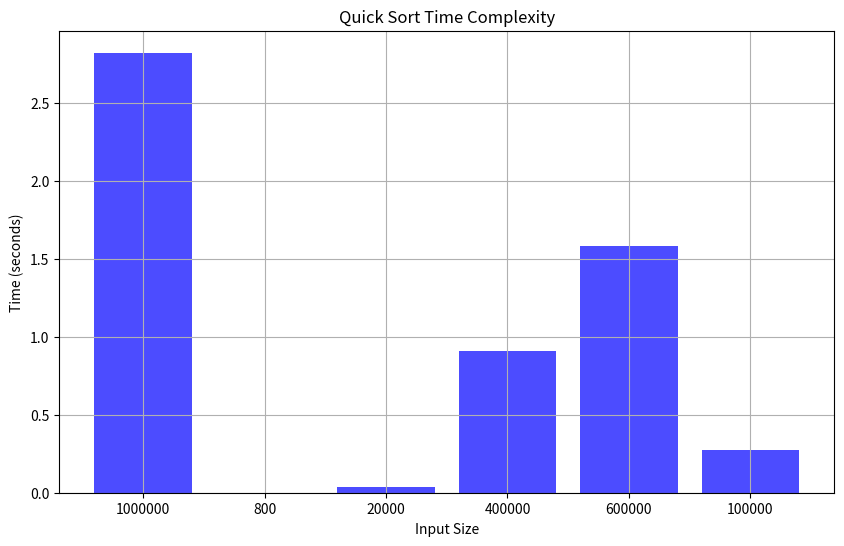

This figure's Python source:
# -*- coding: utf-8 -*-
"""Quick Sort.ipynb

Automatically generated by Colaboratory.

Original file is located at
    https://colab.research.google.com/<link-removed>
"""

import time
import random
import matplotlib.pyplot as plt

def generate_input(size):
    return [random.randint(0, size*10) for _ in range(size)]

def time_sorting_algorithm(algorithm, input_data):
    start_time = time.time()
    algorithm(input_data)
    end_time = time.time()
    return end_time - start_time

def quick_sort(arr):
    if len(arr) <= 1:
        return arr
    pivot = arr[len(arr) // 2]
    left = [x for x in arr if x < pivot]
    middle = [x for x in arr if x == pivot]
    right = [x for x in arr if x > pivot]
    return quick_sort(left) + middle + quick_sort(right)

sizes = [1000000, 800, 20000, 400000, 600000, 100000]
quick_sort_times = []

for size in sizes:
    input_data = generate_input(size)
    time_taken = time_sorting_algorithm(quick_sort, input_data)
    quick_sort_times.append(time_taken)
    print(f"Execution time for input size {size}: {time_taken} seconds")

# Plotting
#import matplotlib.pyplot as plt

plt.figure(figsize=(10, 6))
plt.bar(range(len(sizes)), quick_sort_times, color='b', alpha=0.7)
plt.xlabel('Input Size')
plt.ylabel('Time (seconds)')
plt.title('Quick Sort Time Complexity')
plt.xticks(range(len(sizes)), sizes)
plt.grid(True)
plt.show()